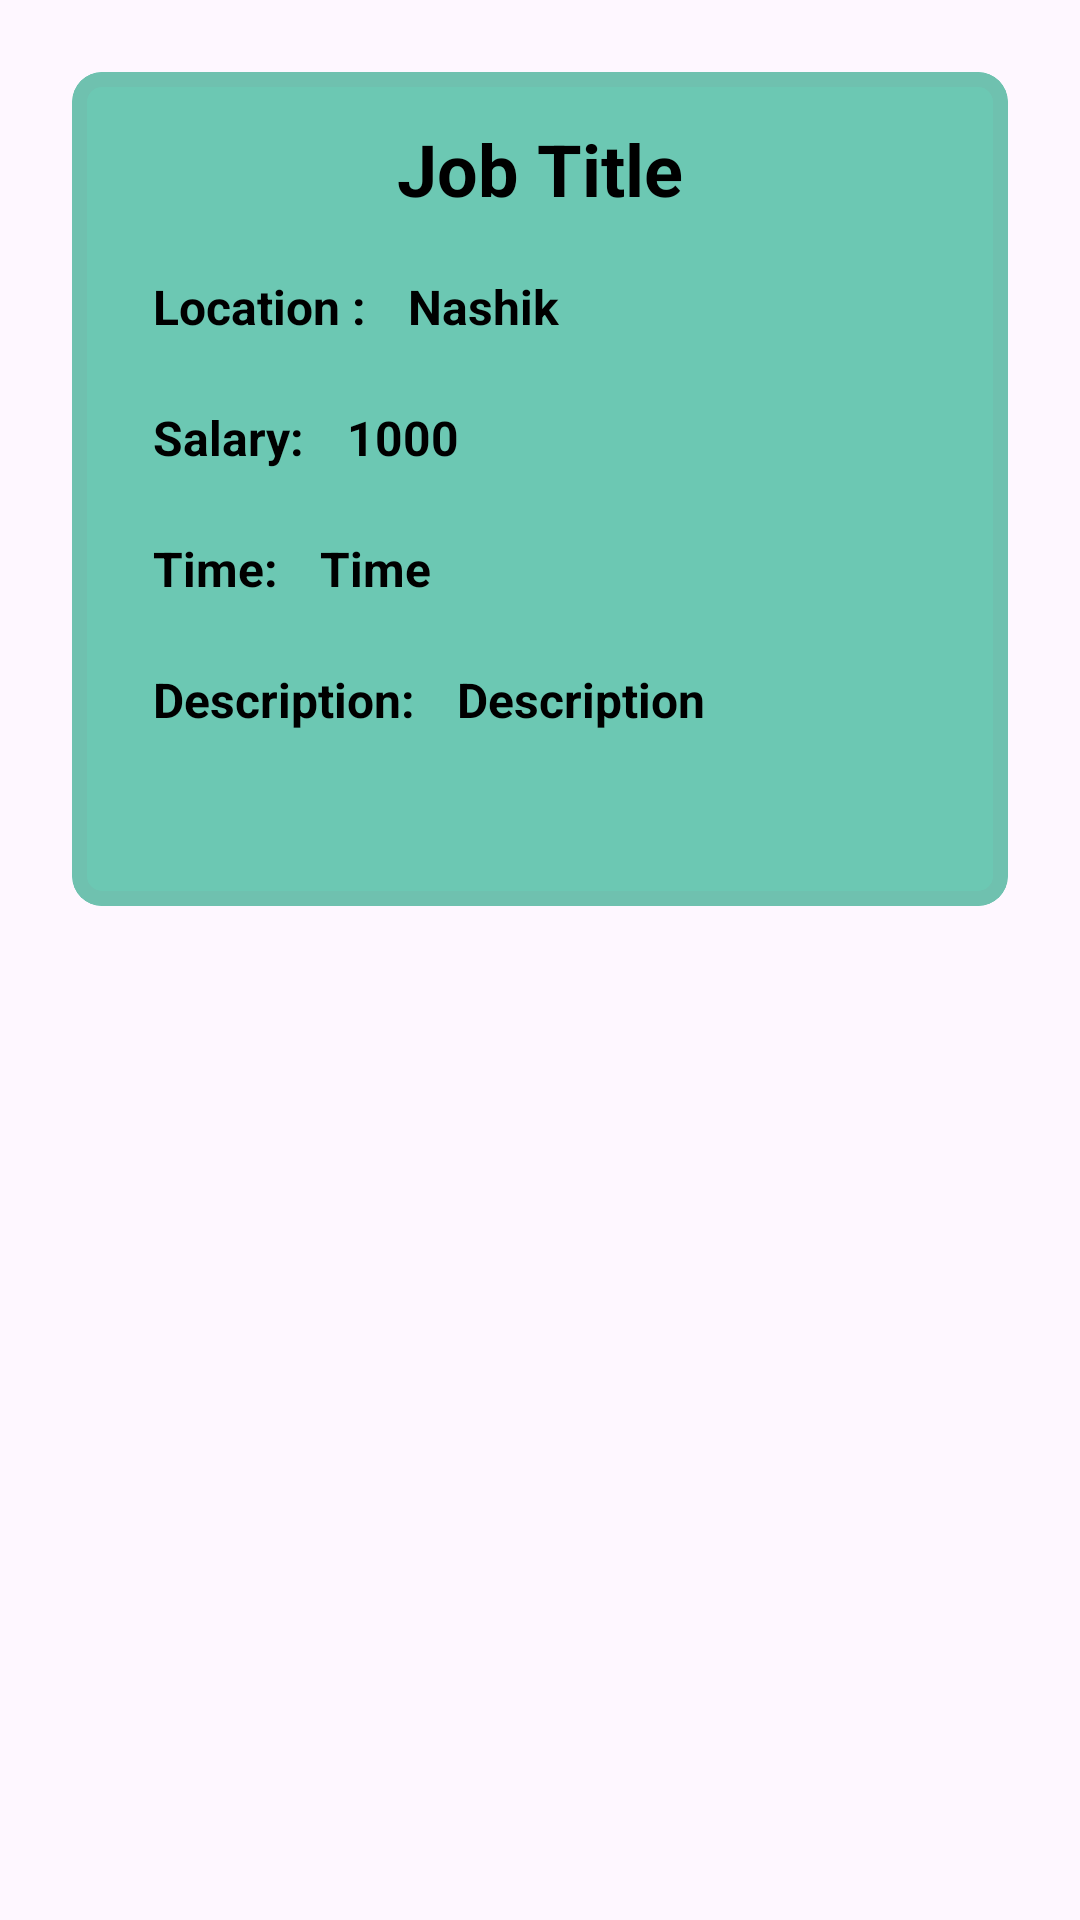

Reconstruct the res/layout file that produces this screen, plus the resources it refers to.
<!-- AndroidManifest.xml: application theme Theme.Food_wastage_management -->
<!-- res/layout/cardiii.xml -->
<?xml version="1.0" encoding="utf-8"?>
<LinearLayout
    xmlns:android="http://schemas.android.com/apk/res/android"
    xmlns:app="http://schemas.android.com/apk/res-auto"
    android:orientation="vertical"
    android:padding="16dp"
    android:layout_width="match_parent"
    android:layout_height="wrap_content">

    <com.google.android.material.card.MaterialCardView
        android:id="@+id/mycard"
        android:layout_width="match_parent"
        android:layout_height="wrap_content"
        android:layout_margin="8dp"
        app:cardCornerRadius="10dp"
        android:backgroundTint="#6CC8B3"
        app:strokeColor="#6FC1AF"
        android:elevation="20dp"
        app:strokeWidth="5dp">

        <LinearLayout
            android:orientation="vertical"
            android:padding="16dp"
            android:layout_width="match_parent"
            android:layout_height="wrap_content">

            <TextView
                android:layout_gravity="center_horizontal"
                android:gravity="center_horizontal"
                android:id="@+id/jTitleTextView"
                android:layout_width="match_parent"
                android:layout_height="wrap_content"
                android:text="Job Title"
                android:textSize="24sp"
                android:textStyle="bold"
                android:textColor="@color/black"
                android:layout_marginBottom="8dp" />

            <LinearLayout
                android:orientation="horizontal"
                android:layout_width="match_parent"
                android:layout_margin="6dp"
                android:layout_height="wrap_content">

                <TextView
                    android:layout_margin="5dp"
                    android:textStyle="bold"
                    android:textColor="@color/black"
                    android:textSize="16dp"
                    android:layout_width="wrap_content"
                    android:layout_height="wrap_content"
                    android:text="Location : " />

                <TextView
                    android:layout_margin="5dp"
                    android:textStyle="bold"
                    android:textColor="@color/black"
                    android:textSize="16dp"
                    android:id="@+id/jCityTextView"
                    android:layout_width="match_parent"
                    android:layout_height="wrap_content"
                    android:text="Nashik" />
            </LinearLayout>

            <LinearLayout
                android:layout_margin="6dp"
                android:orientation="horizontal"
                android:layout_width="match_parent"
                android:layout_height="wrap_content">

                <TextView
                    android:layout_margin="5dp"
                    android:textStyle="bold"
                    android:textColor="@color/black"
                    android:textSize="16dp"
                    android:layout_width="wrap_content"
                    android:layout_height="wrap_content"
                    android:text="Salary: " />

                <TextView
                    android:layout_margin="5dp"
                    android:textStyle="bold"
                    android:textColor="@color/black"
                    android:textSize="16dp"
                    android:id="@+id/jSalaryTextView"
                    android:layout_width="match_parent"
                    android:layout_height="wrap_content"
                    android:text="1000" />
            </LinearLayout>

            <LinearLayout
                android:layout_margin="6dp"
                android:orientation="horizontal"
                android:layout_width="match_parent"
                android:layout_height="wrap_content">

                <TextView
                    android:layout_margin="5dp"
                    android:textStyle="bold"
                    android:textColor="@color/black"
                    android:textSize="16dp"
                    android:layout_width="wrap_content"
                    android:layout_height="wrap_content"
                    android:text="Time: " />

                <TextView
                    android:layout_margin="5dp"
                    android:textStyle="bold"
                    android:textColor="@color/black"
                    android:textSize="16dp"
                    android:id="@+id/jTimeTextView"
                    android:layout_width="match_parent"
                    android:layout_height="wrap_content"
                    android:text="Time" />
            </LinearLayout>

            <LinearLayout
                android:layout_margin="6dp"
                android:orientation="horizontal"
                android:layout_width="match_parent"
                android:layout_height="wrap_content">

                <TextView
                    android:layout_margin="5dp"
                    android:textStyle="bold"
                    android:textColor="@color/black"
                    android:textSize="16dp"
                    android:layout_width="wrap_content"
                    android:layout_height="wrap_content"
                    android:text="Description: " />

                <TextView
                    android:layout_margin="5dp"
                    android:textStyle="bold"
                    android:textColor="@color/black"
                    android:textSize="16dp"
                    android:id="@+id/jDesTextView"
                    android:layout_width="match_parent"
                    android:layout_height="wrap_content"
                    android:text="Description" />
            </LinearLayout>

            <LinearLayout
                android:layout_margin="6dp"
                android:orientation="horizontal"
                android:layout_width="match_parent"
                android:layout_height="wrap_content">

                <TextView
                    android:id="@+id/jKeyTextView"
                    android:visibility="invisible"
                    android:layout_width="0dp"
                    android:layout_height="wrap_content"
                    android:text="Key"
                    android:layout_weight="1" />

                <TextView
                    android:id="@+id/jPhoneTextView"
                    android:visibility="invisible"
                    android:layout_width="0dp"
                    android:layout_height="wrap_content"
                    android:text="Phone"
                    android:layout_weight="1" />
            </LinearLayout>
        </LinearLayout>
    </com.google.android.material.card.MaterialCardView>
</LinearLayout>
<!-- resources referenced by this layout -->
<resources>
  <color name="black">#ff000000</color>
  <style name="Theme.Food_wastage_management" parent="Theme.Material3.DayNight.NoActionBar">
          
          <item name="colorPrimary">@color/yellow</item>
          <item name="colorPrimaryVariant">@color/yellow</item>
          <item name="colorOnPrimary">@color/white</item>
          
          <item name="colorSecondary">@color/teal_200</item>
          <item name="android:windowDisablePreview">true</item>
          <item name="colorSecondaryVariant">@color/teal_700</item>
          <item name="colorOnSecondary">@color/black</item>
          
          <item name="android:statusBarColor" tools:targetApi="l">?attr/colorPrimaryVariant</item>
          
      </style>
  <color name="yellow">#006769</color>
  <color name="white">#FFFFFFFF</color>
  <color name="teal_200">#FF03DAC5</color>
  <color name="teal_700">#FF018786</color>
</resources>
